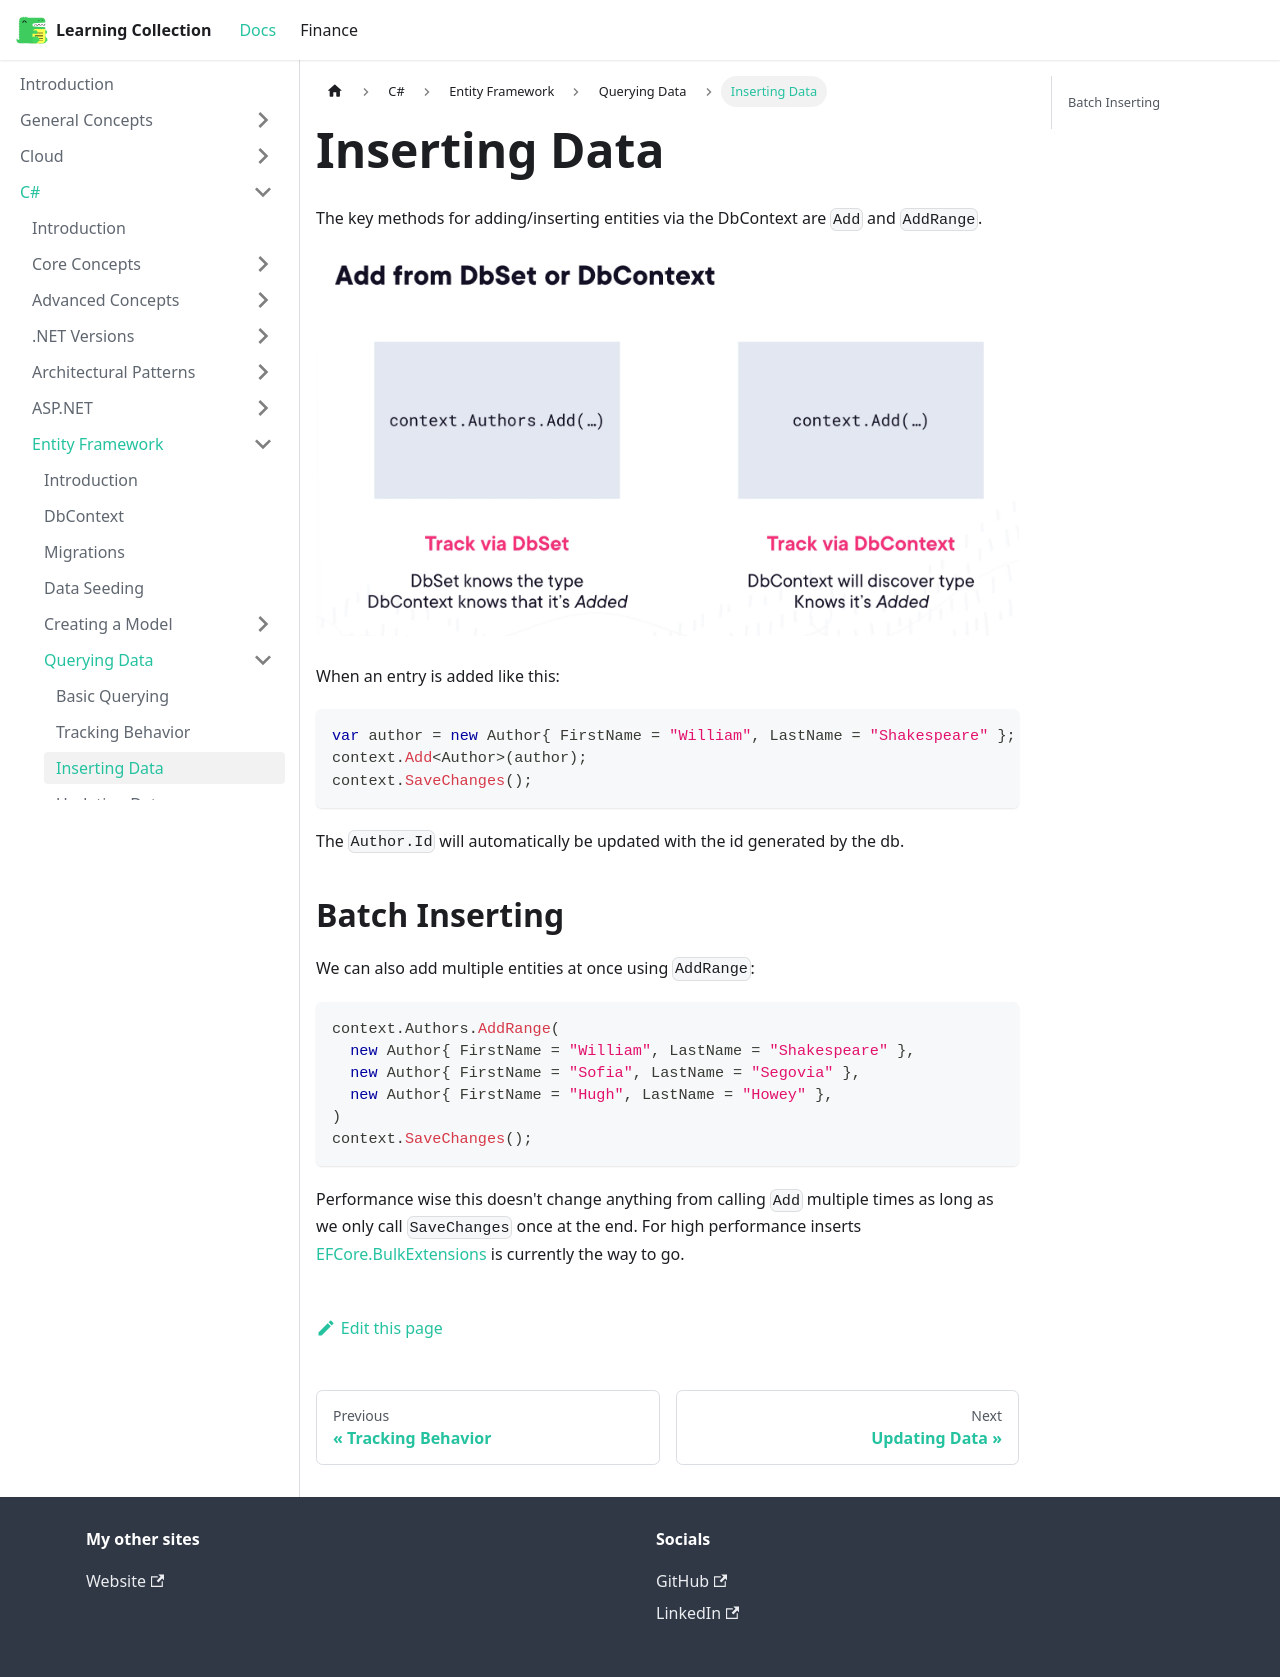

repository: RobinTTY/LearningCollection · page: csharp/entity-framework/querying-data/inserting-data.html · generator: docusaurus

---
title: Inserting Data
---

The key methods for adding/inserting entities via the DbContext are `Add` and `AddRange`.

![inserting-data](/img/docs/csharp/efcore/inserting-data.png)

When an entry is added like this:

```csharp
var author = new Author{ FirstName = "William", LastName = "Shakespeare" };
context.Add<Author>(author);
context.SaveChanges();
```

The `Author.Id` will automatically be updated with the id generated by the db.

## Batch Inserting

We can also add multiple entities at once using `AddRange`:

```csharp
context.Authors.AddRange(
  new Author{ FirstName = "William", LastName = "Shakespeare" },
  new Author{ FirstName = "Sofia", LastName = "Segovia" },
  new Author{ FirstName = "Hugh", LastName = "Howey" },
)
context.SaveChanges();
```

Performance wise this doesn't change anything from calling `Add` multiple times as long as we only call `SaveChanges` once at the end. For high performance inserts [EFCore.BulkExtensions](https://github.com/borisdj/EFCore.BulkExtensions) is currently the way to go.
